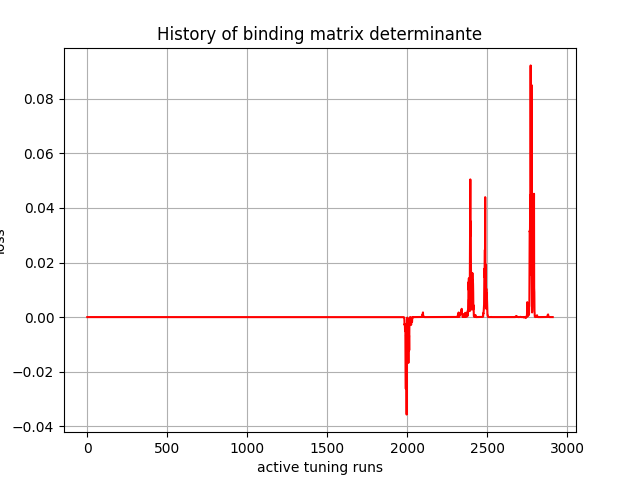

The data file committed next to this chart (first rows):
, 0
0, 5.2e-43
1, 5.6428837e-36
2, -1.7512754e-33
3, -5.057763e-32
4, -1.04044054e-29
5, 2.9944828e-29
6, -1.403151e-26
7, -3.7230158e-26
8, -4.546525e-26
9, 4.5175603e-27
10, 2.546175e-25
11, -3.0592307e-27
12, -3.8700807e-26
13, -4.4305032e-27
14, -7.9238944e-27
15, -4.9816805e-27
16, 1.1327354e-27
17, -6.702397e-28
18, -4.5143265e-29
19, 3.471012e-27
20, 2.2106385e-28
21, 8.074489e-28
22, -2.2096127e-28
23, 2.6409945e-28
24, 7.019853e-29
25, -2.5522917e-28
26, 1.251896e-28
27, -1.4286989e-28
28, -2.8312648e-28
29, 2.9925473e-29
30, -6.3452494e-29
31, -9.373334e-30
32, 2.1918625e-29
33, -8.524589e-30
34, 1.5629148e-28
35, -1.5282634e-30
36, 1.24139435e-30
37, 6.260145e-30
38, -1.3231407e-30
39, -1.417447e-29
40, -5.019908e-30
41, -1.1946264e-29
42, 8.559878e-30
43, -2.0498542e-29
44, -1.8451101e-30
45, -5.2345873e-30
46, -5.9968696e-30
47, 1.851481e-30
48, -3.8332055e-30
49, 1.9242632e-30
50, -1.1585096e-30
51, -2.509082e-30
52, -1.4995014e-32
53, 1.9129104e-31
54, 2.2290918e-31
55, -3.561678e-30
56, -9.291429e-31
57, -6.3859046e-31
58, -4.332148e-31
59, 8.758124e-30
... 2,850 more rows
